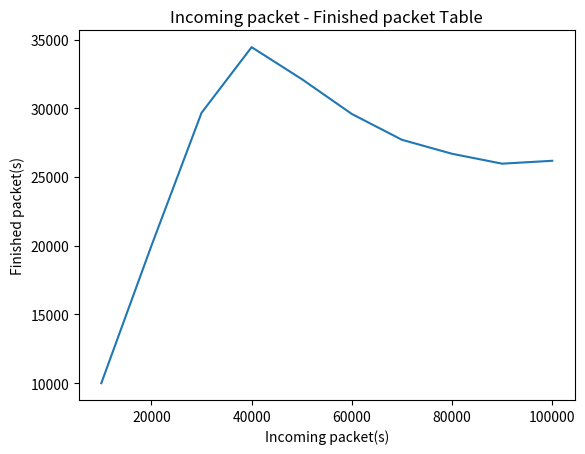

The script that saved this image:
import matplotlib.pyplot as plt

x=[10000,20000,30000,40000,50000,60000,70000,80000,90000,100000]
y=[3188.85,6316.9,9381.56,10952.2,11365.1,11091.9,10776,10625.6,10465.5,10553.6]
z=[10000,20000,29669,34446,32125,29586,27708,26690,25970,26180]
plt.figure()
plt.plot(x,z)
plt.xlabel("Incoming packet(s)")
# plt.ylabel("Average delay(ms)")
plt.ylabel("Finished packet(s)")
# plt.title("Incoming packet - Average delay Table")
plt.title("Incoming packet - Finished packet Table")
plt.show()